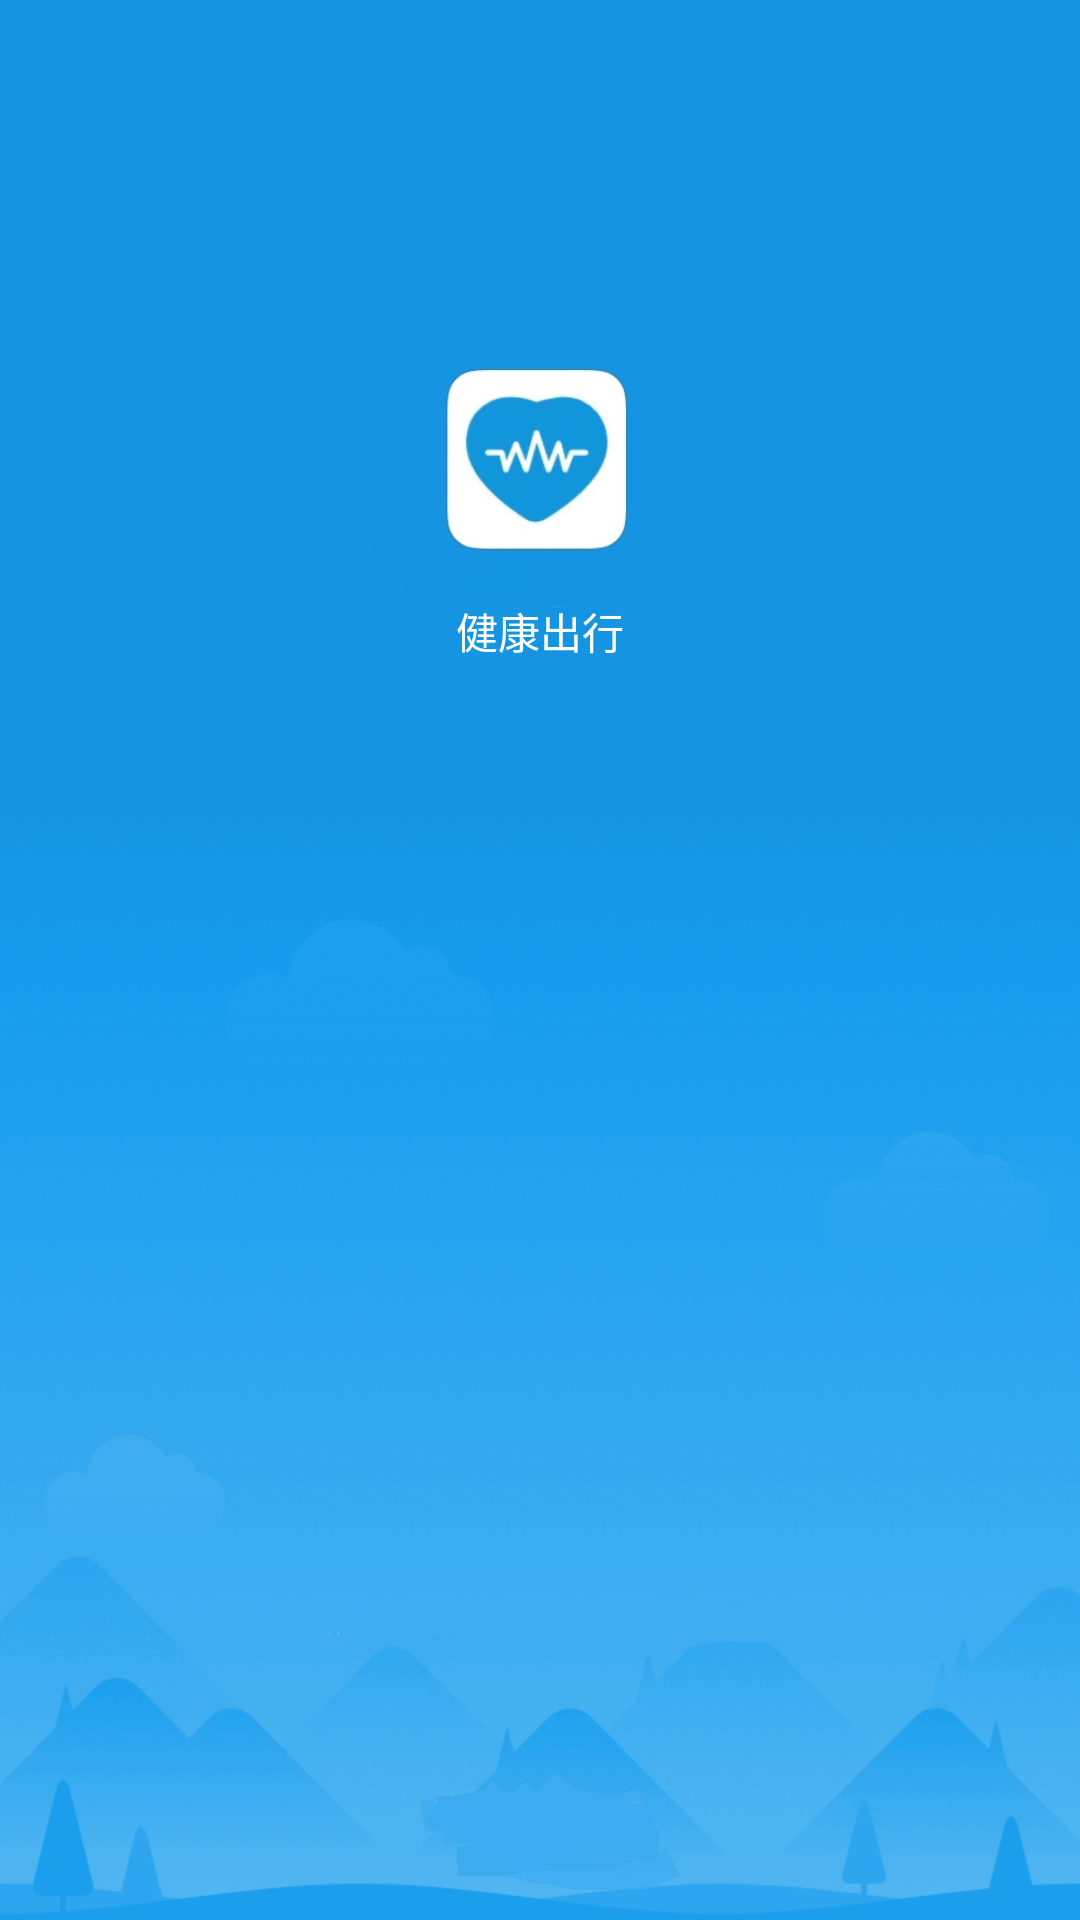

Produce the Android XML layout that renders to this screen, including the resource entries it uses.
<!-- AndroidManifest.xml: application theme AppTheme -->
<!-- res/layout/activity_logo.xml -->
<?xml version="1.0" encoding="utf-8"?>
<LinearLayout xmlns:android="http://schemas.android.com/apk/res/android"
    xmlns:app="http://schemas.android.com/apk/res-auto"
    xmlns:tools="http://schemas.android.com/tools"
    android:layout_width="match_parent"
    android:layout_height="match_parent"
    android:orientation="vertical"
    tools:context=".LogoActivity"
    android:background="@drawable/applogo1">

<ImageView
    android:layout_width="100dp"
    android:layout_height="100dp"
    android:src="@drawable/applogo22"
    android:layout_marginTop="100dp"
    android:layout_gravity="center"

    />
<TextView
    android:layout_width="wrap_content"
    android:layout_height="wrap_content"
    android:text="健康出行"
    android:textColor="#ffffff"
    android:layout_gravity="center"
    />

</LinearLayout>
<!-- resources referenced by this layout -->
<resources>
  <!-- drawable applogo1: png bitmap (drawable, 247482 bytes) -->
  <!-- drawable applogo22: jpg bitmap (drawable, 9838 bytes) -->
  <style name="AppTheme" parent="Theme.AppCompat.Light.NoActionBar">
          
          <item name="colorPrimary">@color/colorPrimary</item>
          <item name="colorPrimaryDark">@color/colorPrimaryDark</item>
          <item name="colorAccent">@color/colorAccent</item>
      </style>
  <color name="colorPrimary">#3F51B5</color>
  <color name="colorPrimaryDark">#303F9F</color>
  <color name="colorAccent">#FF4081</color>
</resources>
